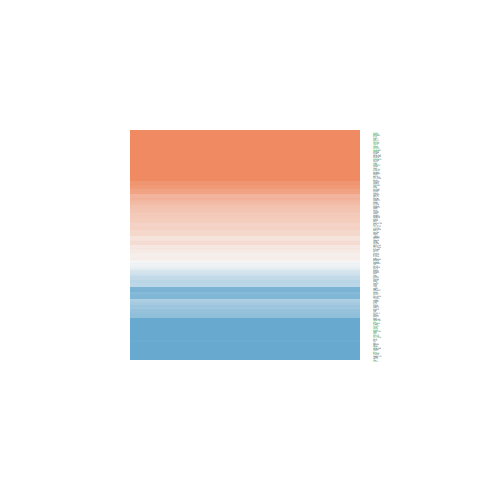

Values plotted in this chart, from the file beside it:
ID, logFC, AveExpr, t, P.Value, adj.P.Val, B
5348, 0.7773, 22.11, 0.8127, 0.4213, 0.6508, -6.245
4147, 1.425, 21.29, 1.638, 0.1093, 0.2925, -5.269
5420, 0.5878, 20.9, 0.893, 0.3773, 0.6135, -6.177
4781, 1.07, 21.25, 1.795, 0.08032, 0.2397, -5.017
102, 0.6157, 20.64, 1.54, 0.1315, 0.3316, -5.416
23336, 2.575, 22.59, 4.052, 0.0002332, 0.004718, 0.2964
9201, 3.873, 22.65, 4.033, 0.0002464, 0.004933, 0.2442
9517, -2.113, 19.01, -5.198, 6.60881451061119e-06, 0.000366, 3.701
9123, -2.484, 19.74, -5.451, 2.95034150377886e-06, 0.0002018, 4.477
10257, 1.167, 19.42, 2.409, 0.02081, 0.1007, -3.856
1641, -0.2679, 21.44, -0.5943, 0.5557, 0.7533, -6.397
813, -0.6859, 21.79, -1.247, 0.22, 0.4485, -5.808
4660, 1.514, 18.43, 3.636, 0.000796, 0.01079, -0.862
1687, 1.667, 21.37, 2.916, 0.005845, 0.043, -2.712
8522, 0.2922, 20.11, 0.5988, 0.5527, 0.751, -6.394
3321, 0.4607, 18.49, 1.217, 0.2307, 0.4618, -5.843
9252, 1.128, 19.84, 2.665, 0.01112, 0.06749, -3.297
23576, 3.896, 23.86, 6.395, 1.43545076756194e-07, 1.87424196810076e-05, 7.391
1842, 0.4096, 19.43, 0.7061, 0.4843, 0.6991, -6.325
2744, -1.173, 21.08, -1.454, 0.1538, 0.3649, -5.538
10659, 0.463, 21.55, 1.111, 0.2734, 0.5077, -5.963
5238, -0.164, 21.77, -0.4028, 0.6893, 0.8418, -6.493
1956, 1.113, 20.64, 1.736, 0.09042, 0.2589, -5.115
5230, -0.3564, 24.53, -1.062, 0.2949, 0.5334, -6.015
2159, -0.9436, 20.17, -1.639, 0.1092, 0.2924, -5.268
12, -1.543, 24.15, -2.357, 0.02352, 0.1082, -3.965
2, -0.2505, 24.14, -0.3528, 0.7261, 0.8637, -6.512
348, -1.258, 22.95, -1.862, 0.07007, 0.2201, -4.904
341, 0.5878, 21.43, 0.9662, 0.3399, 0.5764, -6.11
2335, -2.667, 22.73, -3.297, 0.002082, 0.02069, -1.76
6648, -0.05309, 23.26, -0.09632, 0.9238, 0.9649, -6.569
5054, -1.675, 20.28, -3.106, 0.003523, 0.03021, -2.247
3426, -1.193, 21.26, -2.061, 0.046, 0.166, -4.548
3725, 0.08399, 16.63, 0.1675, 0.8678, 0.9373, -6.56
7123, 0.9932, 20.49, 1.579, 0.1224, 0.3161, -5.359
3875, -3.939, 21.32, -8.266, 4.05204351152763e-10, 1.6627849981233e-07, 13.05
590, 0.8593, 21.18, 1.45, 0.155, 0.3667, -5.544
983, -0.4071, 20.1, -1.346, 0.1862, 0.4102, -5.684
5270, 1.395, 21.82, 2.244, 0.03054, 0.1272, -4.194
1634, -1.681, 23.13, -1.538, 0.1321, 0.3323, -5.419
7169, -1.5, 20.92, -1.923, 0.06175, 0.2034, -4.798
7057, -2.56, 21.98, -2.562, 0.01435, 0.0799, -3.526
440, -0.8685, 20.68, -1.394, 0.1712, 0.3878, -5.621
4256, 0.5509, 20.7, 0.9828, 0.3317, 0.5695, -6.094
3075, -1.264, 21.62, -2.336, 0.02472, 0.1116, -4.008
2247, -0.7939, 21.88, -1.443, 0.1571, 0.3694, -5.555
7345, 2.194, 24.45, 3.122, 0.003371, 0.0293, -2.207
6515, -2.198, 18.53, -4.332, 9.95475320575474e-05, 0.002528, 1.105
7153, -0.8024, 19.87, -2.018, 0.05049, 0.1764, -4.627
2539, -0.5619, 22.08, -1.563, 0.126, 0.3224, -5.382
1301, -2.218, 21.05, -3.298, 0.002078, 0.02069, -1.758
729, -1.058, 20.4, -1.728, 0.0919, 0.2615, -5.128
1832, -0.65, 20.4, -1.082, 0.2857, 0.5222, -5.994
960, 1.31, 24.08, 1.641, 0.1088, 0.2917, -5.265
176, -0.2888, 21.39, -0.3965, 0.6939, 0.8441, -6.495
1363, -0.03753, 21.04, -0.06588, 0.9478, 0.9757, -6.572
2022, -0.5972, 19.62, -1.023, 0.3124, 0.5522, -6.054
1000, 1.269, 22.41, 2.878, 0.006442, 0.04592, -2.801
3113, 0.3416, 21.23, 0.655, 0.5163, 0.7247, -6.359
8894, -0.5954, 21.11, -2.032, 0.04896, 0.1729, -4.601
... 116 more rows
